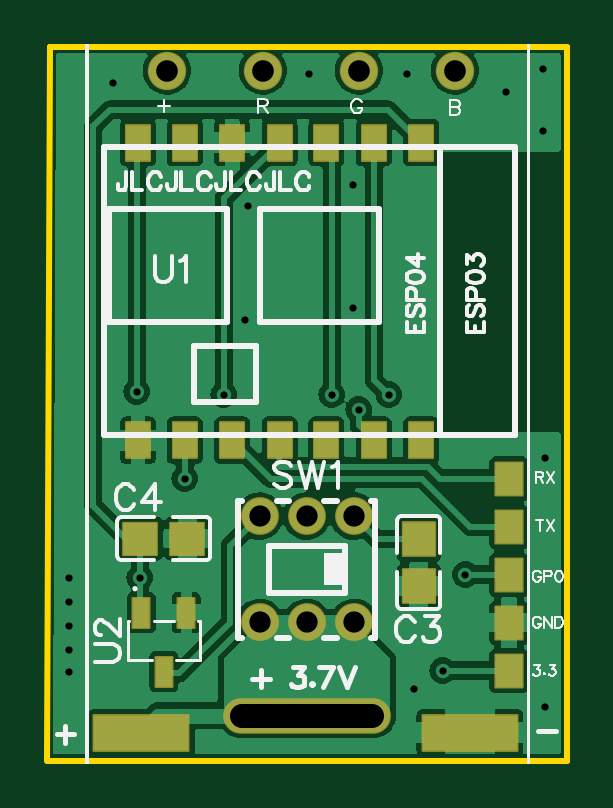
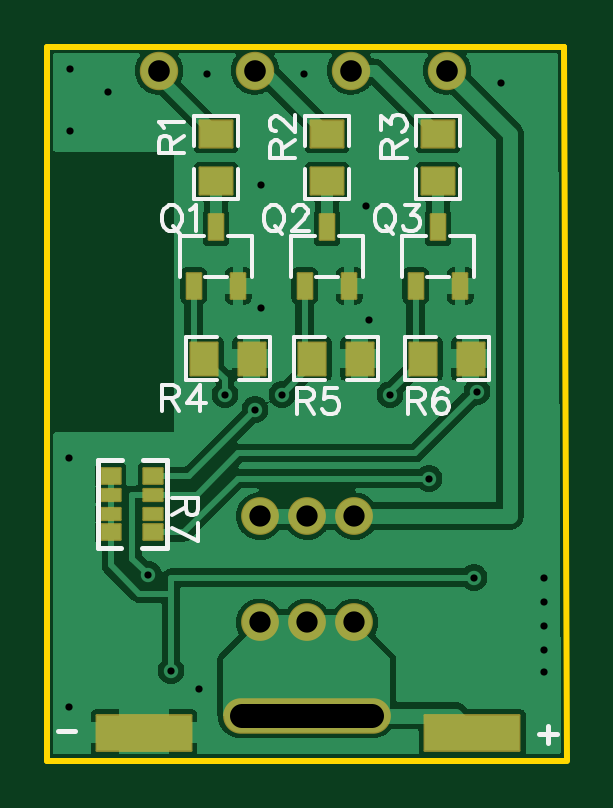
Circuit board: 11 layer files. Board 22.0 x 30.2 mm.
- drill: Drill_PTH_Through.DRL (517 bytes)
- drill: Drill_PTH_Through_Via.DRL (670 bytes)
- outline: Gerber_BoardOutlineLayer.GKO (562 bytes)
- bottom_copper: Gerber_BottomLayer.GBL (40258 bytes)
- paste: Gerber_BottomPasteMaskLayer.GBP (4176 bytes)
- bottom_silk: Gerber_BottomSilkscreenLayer.GBO (8335 bytes)
- bottom_mask: Gerber_BottomSolderMaskLayer.GBS (2230 bytes)
- top_copper: Gerber_TopLayer.GTL (43124 bytes)
- paste: Gerber_TopPasteMaskLayer.GTP (1947 bytes)
- top_silk: Gerber_TopSilkscreenLayer.GTO (16712 bytes)
- top_mask: Gerber_TopSolderMaskLayer.GTS (2090 bytes)

=== drill: Drill_PTH_Through.DRL ===
M48
METRIC,LZ,000.000
;FILE_FORMAT=3:3
;TYPE=PLATED
;Layer: PTH_Through
;EasyEDA v6.5.23, 2023-04-30 22:23:46
;780a14c897c5458fb3efe7b42501c717,664421963ecb4a5db0a4e46f32b0c09c,10
;Gerber Generator version 0.2
;Holesize 1 = 0.901 mm
T01C0.901
;Holesize 2 = 0.915 mm
T02C0.915
;Holesize 3 = 1.000 mm
T03C1.000
%
G05
G90
T01
X009135Y010478
X011135Y010478
X013135Y010478
X013135Y005978
X011135Y005978
X009135Y005978
T02
X005207Y029337
X009271Y029337
X013335Y029337
X017399Y029337
T03
X008401Y002032G85X013901Y002032
M30

=== drill: Drill_PTH_Through_Via.DRL ===
M48
METRIC,LZ,000.000
;FILE_FORMAT=3:3
;TYPE=PLATED
;Layer: PTH_Through_Via
;EasyEDA v6.5.23, 2023-04-30 22:23:46
;780a14c897c5458fb3efe7b42501c717,664421963ecb4a5db0a4e46f32b0c09c,10
;Gerber Generator version 0.2
;Holesize 1 = 0.305 mm
T01C0.305
%
G05
G90
T01
X014605Y015621
X012192Y015621
X007620Y015621
X015685Y003175
X002921Y028829
X001080Y006858
X001080Y003874
X015367Y029210
X011240Y029210
X019558Y028448
X003937Y015748
X004064Y007874
X016891Y003937
X001080Y004826
X001080Y005842
X008509Y018796
X008636Y023622
X013081Y024511
X013081Y019304
X001080Y007874
X005969Y012065
X013335Y014986
X017844Y008001
X021209Y012954
X021209Y002413
X021146Y026797
X021146Y029401
M30

=== outline: Gerber_BoardOutlineLayer.GKO ===
G04 Layer: BoardOutlineLayer*
G04 EasyEDA v6.5.23, 2023-04-30 22:23:46*
G04 780a14c897c5458fb3efe7b42501c717,664421963ecb4a5db0a4e46f32b0c09c,10*
G04 Gerber Generator version 0.2*
G04 Scale: 100 percent, Rotated: No, Reflected: No *
G04 Dimensions in millimeters *
G04 leading zeros omitted , absolute positions ,4 integer and 5 decimal *
%FSLAX45Y45*%
%MOMM*%

%ADD10C,0.2540*%
D10*
X25400Y3035300D02*
G01*
X25400Y3035300D01*
X2213533Y3035350D01*
X2213533Y12750D01*
X13972Y12700D02*
G01*
X25400Y3035300D01*
X2213609Y12700D02*
G01*
X20068Y12700D01*

%LPD*%
M02*

=== bottom_copper: Gerber_BottomLayer.GBL (40258 bytes, source omitted) ===
=== paste: Gerber_BottomPasteMaskLayer.GBP ===
G04 Layer: BottomPasteMaskLayer*
G04 EasyEDA v6.5.23, 2023-04-30 22:23:46*
G04 780a14c897c5458fb3efe7b42501c717,664421963ecb4a5db0a4e46f32b0c09c,10*
G04 Gerber Generator version 0.2*
G04 Scale: 100 percent, Rotated: No, Reflected: No *
G04 Dimensions in millimeters *
G04 leading zeros omitted , absolute positions ,4 integer and 5 decimal *
%FSLAX45Y45*%
%MOMM*%

%AMMACRO1*21,1,$1,$2,0,0,$3*%
%ADD10R,4.0000X1.5000*%
%ADD11MACRO1,0.65X0.8X-90.0000*%
%ADD12MACRO1,0.5X0.8X-90.0000*%
%ADD13MACRO1,1.07X0.6X-90.0000*%

%LPD*%
G36*
X1282801Y1783486D02*
G01*
X1277772Y1778507D01*
X1277772Y1650492D01*
X1282801Y1645513D01*
X1397812Y1645513D01*
X1402791Y1650492D01*
X1403299Y1691487D01*
X1358290Y1691487D01*
X1358290Y1736496D01*
X1402283Y1736496D01*
X1402791Y1778507D01*
X1397812Y1783486D01*
G37*
G36*
X1497787Y1783486D02*
G01*
X1492808Y1778507D01*
X1492808Y1736496D01*
X1537309Y1736496D01*
X1537309Y1691487D01*
X1493316Y1691487D01*
X1492808Y1650492D01*
X1497787Y1645513D01*
X1612798Y1645513D01*
X1617776Y1650492D01*
X1617776Y1778507D01*
X1612798Y1783486D01*
G37*
G36*
X825601Y1783486D02*
G01*
X820572Y1778507D01*
X820572Y1650492D01*
X825601Y1645513D01*
X940612Y1645513D01*
X945591Y1650492D01*
X946099Y1691487D01*
X901090Y1691487D01*
X901090Y1736496D01*
X945083Y1736496D01*
X945591Y1778507D01*
X940612Y1783486D01*
G37*
G36*
X1040587Y1783486D02*
G01*
X1035608Y1778507D01*
X1035608Y1736496D01*
X1080109Y1736496D01*
X1080109Y1691487D01*
X1036116Y1691487D01*
X1035608Y1650492D01*
X1040587Y1645513D01*
X1155598Y1645513D01*
X1160576Y1650492D01*
X1160576Y1778507D01*
X1155598Y1783486D01*
G37*
G36*
X355701Y1783486D02*
G01*
X350672Y1778507D01*
X350672Y1650492D01*
X355701Y1645513D01*
X470712Y1645513D01*
X475691Y1650492D01*
X476199Y1691487D01*
X431190Y1691487D01*
X431190Y1736496D01*
X475183Y1736496D01*
X475691Y1778507D01*
X470712Y1783486D01*
G37*
G36*
X570687Y1783486D02*
G01*
X565708Y1778507D01*
X565708Y1736496D01*
X610209Y1736496D01*
X610209Y1691487D01*
X566216Y1691487D01*
X565708Y1650492D01*
X570687Y1645513D01*
X685698Y1645513D01*
X690676Y1650492D01*
X690676Y1778507D01*
X685698Y1783486D01*
G37*
G36*
X1521612Y2520899D02*
G01*
X1521612Y2475890D01*
X1476603Y2475890D01*
X1476603Y2519883D01*
X1434592Y2520391D01*
X1429613Y2515412D01*
X1429613Y2400401D01*
X1434592Y2395372D01*
X1562608Y2395372D01*
X1567586Y2400401D01*
X1567586Y2515412D01*
X1562608Y2520391D01*
G37*
G36*
X1434592Y2735376D02*
G01*
X1429613Y2730398D01*
X1429613Y2615387D01*
X1434592Y2610408D01*
X1476603Y2610408D01*
X1476603Y2654909D01*
X1521612Y2654909D01*
X1521612Y2610916D01*
X1562608Y2610408D01*
X1567586Y2615387D01*
X1567586Y2730398D01*
X1562608Y2735376D01*
G37*
G36*
X1051712Y2520899D02*
G01*
X1051712Y2475890D01*
X1006703Y2475890D01*
X1006703Y2519883D01*
X964692Y2520391D01*
X959713Y2515412D01*
X959713Y2400401D01*
X964692Y2395372D01*
X1092708Y2395372D01*
X1097686Y2400401D01*
X1097686Y2515412D01*
X1092708Y2520391D01*
G37*
G36*
X964692Y2735376D02*
G01*
X959713Y2730398D01*
X959713Y2615387D01*
X964692Y2610408D01*
X1006703Y2610408D01*
X1006703Y2654909D01*
X1051712Y2654909D01*
X1051712Y2610916D01*
X1092708Y2610408D01*
X1097686Y2615387D01*
X1097686Y2730398D01*
X1092708Y2735376D01*
G37*
G36*
X581812Y2520899D02*
G01*
X581812Y2475890D01*
X536803Y2475890D01*
X536803Y2519883D01*
X494792Y2520391D01*
X489813Y2515412D01*
X489813Y2400401D01*
X494792Y2395372D01*
X622808Y2395372D01*
X627786Y2400401D01*
X627786Y2515412D01*
X622808Y2520391D01*
G37*
G36*
X494792Y2735376D02*
G01*
X489813Y2730398D01*
X489813Y2615387D01*
X494792Y2610408D01*
X536803Y2610408D01*
X536803Y2654909D01*
X581812Y2654909D01*
X581812Y2610916D01*
X622808Y2610408D01*
X627786Y2615387D01*
X627786Y2730398D01*
X622808Y2735376D01*
G37*
D10*
G01*
X412800Y130606D03*
G01*
X1803450Y130606D03*
D11*
G01*
X1764202Y978560D03*
G01*
X1944197Y978560D03*
D12*
G01*
X1764202Y1058544D03*
G01*
X1944197Y1058544D03*
G01*
X1764202Y1138554D03*
G01*
X1944197Y1138554D03*
D11*
G01*
X1764202Y1218539D03*
G01*
X1944197Y1218539D03*
D13*
G01*
X653796Y2022800D03*
G01*
X463803Y2022800D03*
G01*
X558799Y2269799D03*
G01*
X1123696Y2022800D03*
G01*
X933703Y2022800D03*
G01*
X1028699Y2269799D03*
G01*
X1593595Y2022800D03*
G01*
X1403603Y2022800D03*
G01*
X1498600Y2269799D03*
M02*

=== bottom_silk: Gerber_BottomSilkscreenLayer.GBO (8335 bytes, source omitted) ===
=== bottom_mask: Gerber_BottomSolderMaskLayer.GBS ===
G04 Layer: BottomSolderMaskLayer*
G04 EasyEDA v6.5.23, 2023-04-30 22:23:46*
G04 780a14c897c5458fb3efe7b42501c717,664421963ecb4a5db0a4e46f32b0c09c,10*
G04 Gerber Generator version 0.2*
G04 Scale: 100 percent, Rotated: No, Reflected: No *
G04 Dimensions in millimeters *
G04 leading zeros omitted , absolute positions ,4 integer and 5 decimal *
%FSLAX45Y45*%
%MOMM*%

%AMMACRO1*1,1,$1,$2,$3*1,1,$1,$4,$5*1,1,$1,0-$2,0-$3*1,1,$1,0-$4,0-$5*20,1,$1,$2,$3,$4,$5,0*20,1,$1,$4,$5,0-$2,0-$3,0*20,1,$1,0-$2,0-$3,0-$4,0-$5,0*20,1,$1,0-$4,0-$5,$2,$3,0*4,1,4,$2,$3,$4,$5,0-$2,0-$3,0-$4,0-$5,$2,$3,0*%
%ADD10MACRO1,0.1016X-2X0.75X2X0.75*%
%ADD11MACRO1,0.1016X-0.4X0.325X-0.4X-0.325*%
%ADD12MACRO1,0.1016X-0.4X0.25X-0.4X-0.25*%
%ADD13MACRO1,0.1016X-0.5663X0.6885X-0.5663X-0.6885*%
%ADD14MACRO1,0.1016X0.5663X0.6885X0.5663X-0.6885*%
%ADD15MACRO1,0.1016X-0.3X0.535X-0.3X-0.535*%
%ADD16MACRO1,0.1016X-0.6885X-0.5663X0.6885X-0.5663*%
%ADD17MACRO1,0.1016X-0.6885X0.5663X0.6885X0.5663*%
%ADD18C,1.6000*%
%ADD19C,1.6256*%
%ADD20O,7.101586000000001X1.5015972000000002*%

%LPD*%
D10*
G01*
X412800Y130605D03*
G01*
X1803450Y130605D03*
D11*
G01*
X1764202Y978560D03*
G01*
X1944197Y978560D03*
D12*
G01*
X1764202Y1058544D03*
G01*
X1944197Y1058544D03*
G01*
X1764202Y1138554D03*
G01*
X1944197Y1138554D03*
D11*
G01*
X1764202Y1218539D03*
G01*
X1944197Y1218539D03*
D13*
G01*
X1547804Y1714499D03*
D14*
G01*
X1347795Y1714499D03*
D13*
G01*
X1090604Y1714499D03*
D14*
G01*
X890595Y1714499D03*
D13*
G01*
X620704Y1714499D03*
D14*
G01*
X420695Y1714499D03*
D15*
G01*
X653796Y2022800D03*
G01*
X463803Y2022800D03*
G01*
X558799Y2269799D03*
G01*
X1123696Y2022800D03*
G01*
X933703Y2022800D03*
G01*
X1028699Y2269799D03*
G01*
X1593595Y2022800D03*
G01*
X1403603Y2022800D03*
G01*
X1498600Y2269799D03*
D16*
G01*
X1498600Y2665404D03*
D17*
G01*
X1498600Y2465395D03*
D16*
G01*
X1028700Y2665404D03*
D17*
G01*
X1028700Y2465395D03*
D16*
G01*
X558800Y2665404D03*
D17*
G01*
X558800Y2465395D03*
D18*
G01*
X913460Y1047750D03*
G01*
X1113459Y1047750D03*
G01*
X1313459Y1047750D03*
G01*
X1313459Y597763D03*
G01*
X1113459Y597763D03*
G01*
X913460Y597763D03*
D19*
G01*
X520700Y2933700D03*
G01*
X927100Y2933700D03*
G01*
X1333500Y2933700D03*
G01*
X1739900Y2933700D03*
D20*
G01*
X1115060Y203200D03*
M02*

=== top_copper: Gerber_TopLayer.GTL (43124 bytes, source omitted) ===
=== paste: Gerber_TopPasteMaskLayer.GTP ===
G04 Layer: TopPasteMaskLayer*
G04 EasyEDA v6.5.23, 2023-04-30 22:23:46*
G04 780a14c897c5458fb3efe7b42501c717,664421963ecb4a5db0a4e46f32b0c09c,10*
G04 Gerber Generator version 0.2*
G04 Scale: 100 percent, Rotated: No, Reflected: No *
G04 Dimensions in millimeters *
G04 leading zeros omitted , absolute positions ,4 integer and 5 decimal *
%FSLAX45Y45*%
%MOMM*%

%ADD10R,4.0000X1.5000*%
%ADD11R,0.7000X1.2500*%
%ADD12R,1.0008X1.5011*%

%LPD*%
G36*
X345490Y1023518D02*
G01*
X340512Y1018489D01*
X340512Y890524D01*
X345490Y885494D01*
X460501Y885494D01*
X465480Y890524D01*
X465023Y932484D01*
X420979Y932484D01*
X420979Y977493D01*
X465988Y977493D01*
X465480Y1018489D01*
X460501Y1023518D01*
G37*
G36*
X560476Y1023518D02*
G01*
X555498Y1018489D01*
X556006Y977493D01*
X599998Y977493D01*
X599998Y932484D01*
X555498Y932484D01*
X555498Y890524D01*
X560476Y885494D01*
X675487Y885494D01*
X680516Y890524D01*
X680516Y1018489D01*
X675487Y1023518D01*
G37*
G36*
X1525524Y1018387D02*
G01*
X1520494Y1013409D01*
X1520494Y898398D01*
X1525524Y893419D01*
X1567484Y893876D01*
X1567484Y937920D01*
X1612493Y937920D01*
X1612493Y892911D01*
X1653489Y893419D01*
X1658518Y898398D01*
X1658518Y1013409D01*
X1653489Y1018387D01*
G37*
G36*
X1525524Y803402D02*
G01*
X1520494Y798423D01*
X1520494Y683412D01*
X1525524Y678383D01*
X1653489Y678383D01*
X1658518Y683412D01*
X1658518Y798423D01*
X1653489Y803402D01*
X1612493Y802894D01*
X1612493Y758901D01*
X1567484Y758901D01*
X1567484Y803402D01*
G37*
D10*
G01*
X412800Y130606D03*
G01*
X1803450Y130606D03*
D11*
G01*
X508000Y389381D03*
G01*
X413003Y639317D03*
G01*
X602995Y639317D03*
D12*
G01*
X1597659Y2628900D03*
G01*
X1397000Y2628900D03*
G01*
X1196339Y2628900D03*
G01*
X998219Y2628900D03*
G01*
X797560Y2628900D03*
G01*
X596900Y2628900D03*
G01*
X398779Y2628900D03*
G01*
X1597659Y1369059D03*
G01*
X1397000Y1369059D03*
G01*
X1196339Y1369059D03*
G01*
X998219Y1369059D03*
G01*
X797560Y1369059D03*
G01*
X596900Y1369059D03*
G01*
X398779Y1369059D03*
M02*

=== top_silk: Gerber_TopSilkscreenLayer.GTO (16712 bytes, source omitted) ===
=== top_mask: Gerber_TopSolderMaskLayer.GTS ===
G04 Layer: TopSolderMaskLayer*
G04 EasyEDA v6.5.23, 2023-04-30 22:23:46*
G04 780a14c897c5458fb3efe7b42501c717,664421963ecb4a5db0a4e46f32b0c09c,10*
G04 Gerber Generator version 0.2*
G04 Scale: 100 percent, Rotated: No, Reflected: No *
G04 Dimensions in millimeters *
G04 leading zeros omitted , absolute positions ,4 integer and 5 decimal *
%FSLAX45Y45*%
%MOMM*%

%AMMACRO1*1,1,$1,$2,$3*1,1,$1,$4,$5*1,1,$1,0-$2,0-$3*1,1,$1,0-$4,0-$5*20,1,$1,$2,$3,$4,$5,0*20,1,$1,$4,$5,0-$2,0-$3,0*20,1,$1,0-$2,0-$3,0-$4,0-$5,0*20,1,$1,0-$4,0-$5,$2,$3,0*4,1,4,$2,$3,$4,$5,0-$2,0-$3,0-$4,0-$5,$2,$3,0*%
%ADD10MACRO1,0.1016X-2X0.75X2X0.75*%
%ADD11MACRO1,0.1016X0.5663X-0.6885X0.5663X0.6885*%
%ADD12MACRO1,0.1016X-0.35X0.625X0.35X0.625*%
%ADD13MACRO1,0.1016X-0.705X-0.675X-0.705X0.675*%
%ADD14MACRO1,0.1016X0.705X-0.675X0.705X0.675*%
%ADD15MACRO1,0.1016X0.5004X0.7506X0.5004X-0.7506*%
%ADD16C,1.6000*%
%ADD17MACRO1,0.1016X-0.675X0.705X0.675X0.705*%
%ADD18MACRO1,0.1016X-0.675X-0.705X0.675X-0.705*%
%ADD19C,1.6256*%
%ADD20O,7.101586000000001X1.5015972000000002*%

%LPD*%
D10*
G01*
X412800Y130605D03*
G01*
X1803450Y130605D03*
D11*
G01*
X1968494Y596899D03*
G01*
X1968494Y1003299D03*
G01*
X1968494Y1206499D03*
G01*
X1968494Y800099D03*
G01*
X1968494Y393699D03*
D12*
G01*
X507999Y389381D03*
G01*
X413003Y639317D03*
G01*
X602996Y639317D03*
D13*
G01*
X608002Y952499D03*
D14*
G01*
X407997Y952499D03*
D15*
G01*
X1597660Y2628899D03*
G01*
X1397000Y2628899D03*
G01*
X1196339Y2628899D03*
G01*
X998219Y2628899D03*
G01*
X797559Y2628899D03*
G01*
X596899Y2628899D03*
G01*
X398780Y2628899D03*
G01*
X1597660Y1369059D03*
G01*
X1397000Y1369059D03*
G01*
X1196339Y1369059D03*
G01*
X998219Y1369059D03*
G01*
X797559Y1369059D03*
G01*
X596899Y1369059D03*
G01*
X398780Y1369059D03*
D16*
G01*
X913460Y1047750D03*
G01*
X1113459Y1047750D03*
G01*
X1313459Y1047750D03*
G01*
X1313459Y597763D03*
G01*
X1113459Y597763D03*
G01*
X913460Y597763D03*
D17*
G01*
X1587500Y750897D03*
D18*
G01*
X1587500Y950902D03*
D19*
G01*
X520700Y2933700D03*
G01*
X927100Y2933700D03*
G01*
X1333500Y2933700D03*
G01*
X1739900Y2933700D03*
D20*
G01*
X1115060Y203200D03*
M02*

